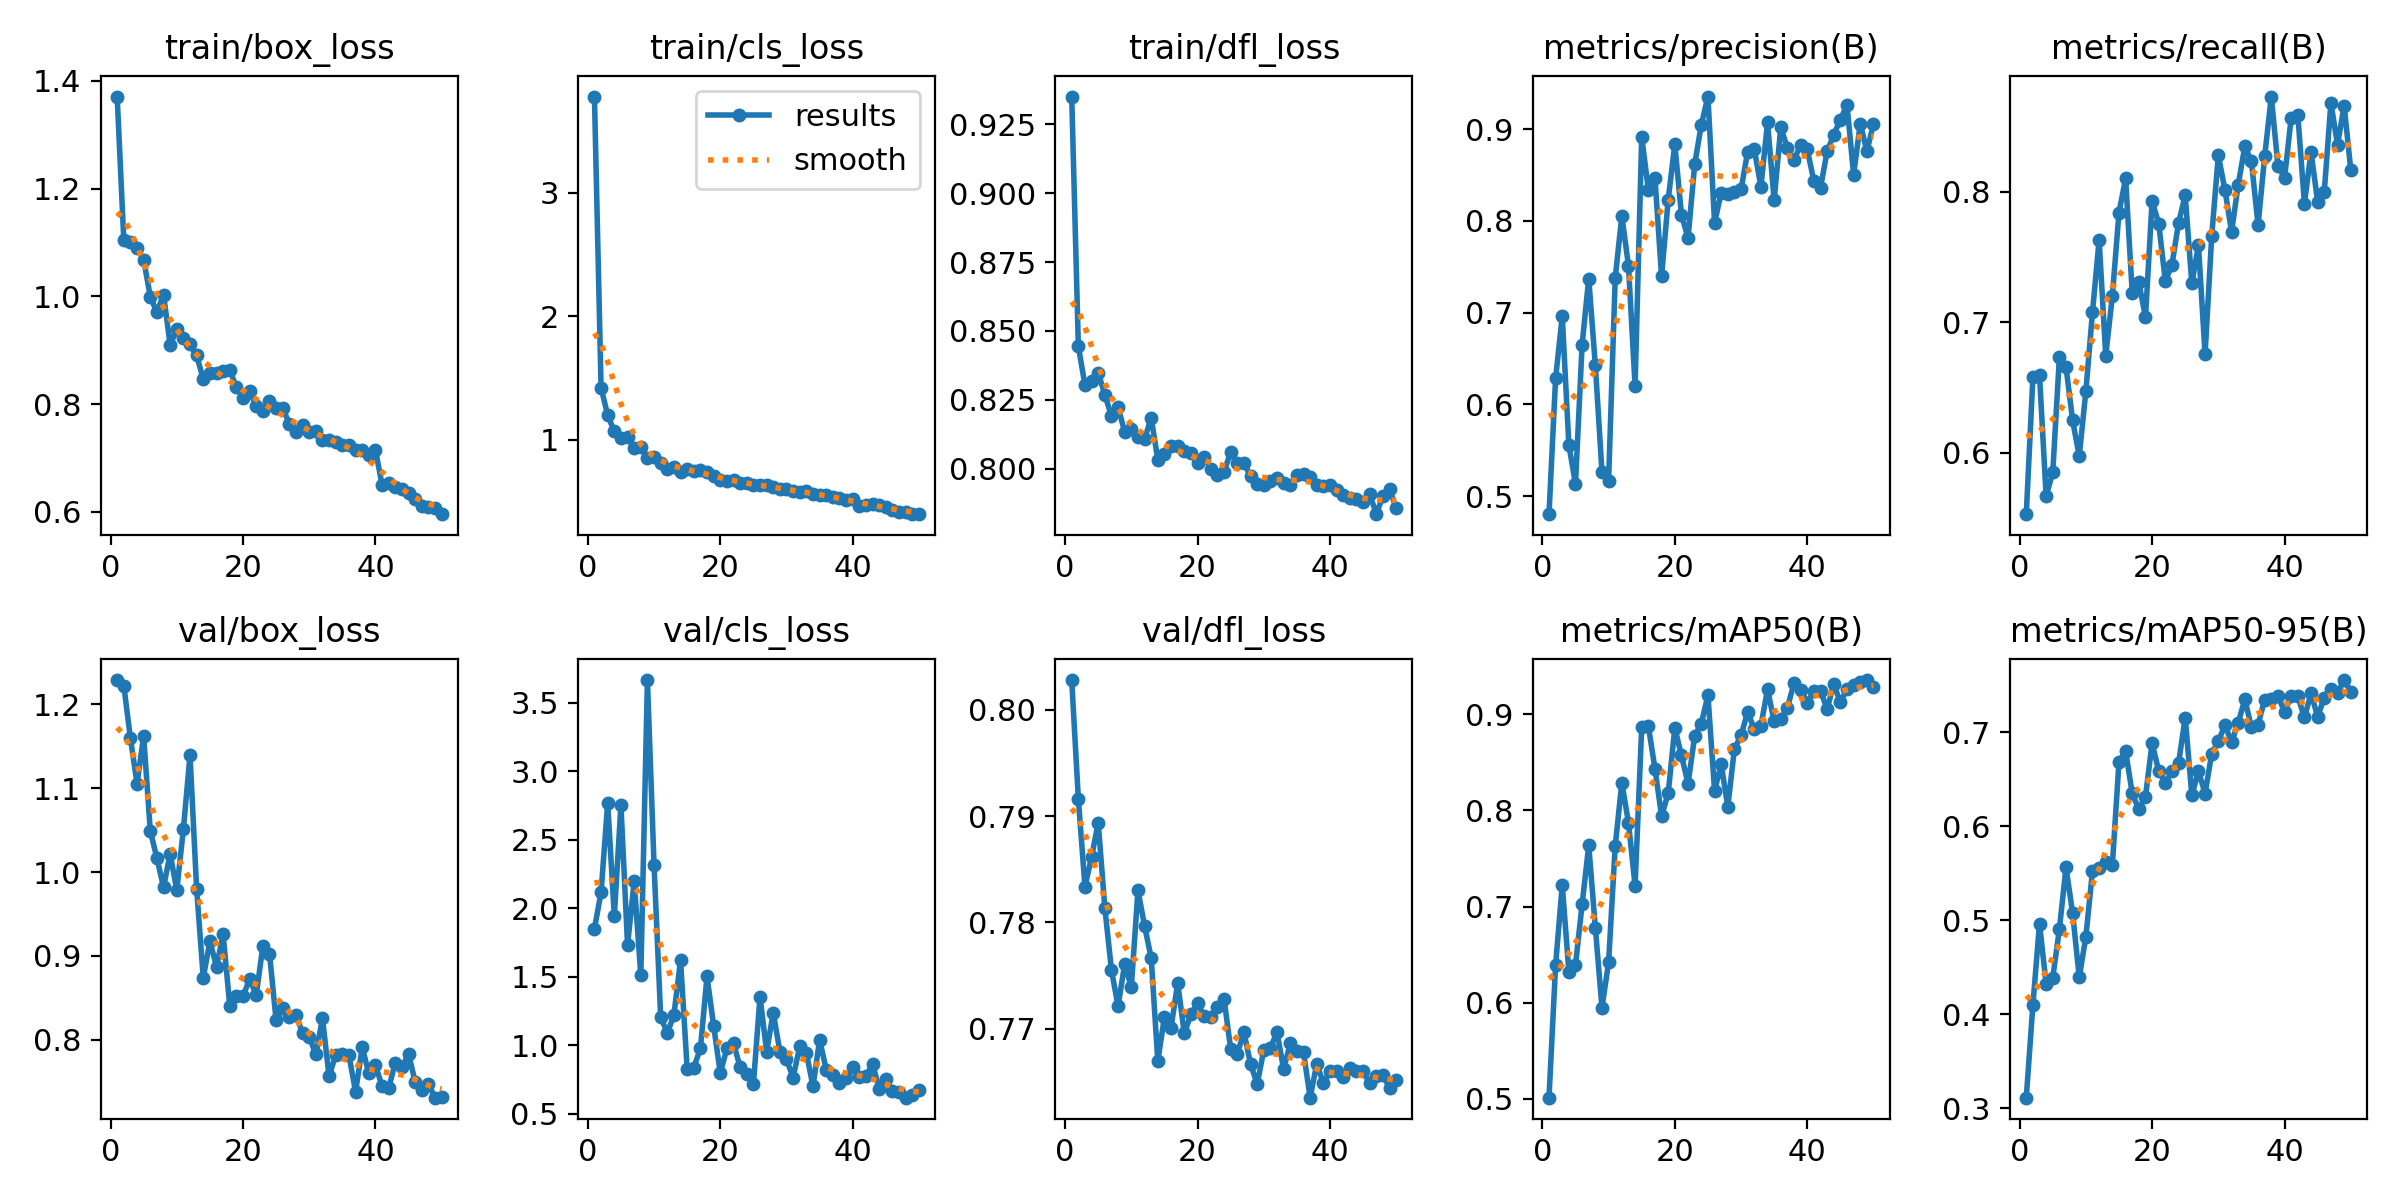

The data file committed next to this chart (first rows):
epoch, time, train/box_loss, train/cls_loss, train/dfl_loss, metrics/precision(B), metrics/recall(B), metrics/mAP50(B), metrics/mAP50-95(B), val/box_loss, val/cls_loss, val/dfl_loss, lr/pg0, lr/pg1, lr/pg2
1, 23.86, 1.371, 3.776, 0.935, 0.4804, 0.553, 0.5013, 0.3111, 1.229, 1.851, 0.8028, 0.000466, 0.000466, 0.000466
2, 36.2, 1.105, 1.423, 0.8445, 0.6286, 0.6577, 0.6391, 0.4097, 1.222, 2.115, 0.7916, 0.0009237, 0.0009237, 0.0009237
3, 46.85, 1.1, 1.199, 0.8303, 0.6962, 0.6593, 0.7225, 0.4965, 1.16, 2.768, 0.7834, 0.001362, 0.001362, 0.001362
4, 57.22, 1.09, 1.07, 0.8317, 0.5559, 0.5669, 0.6325, 0.4318, 1.105, 1.944, 0.7861, 0.001344, 0.001344, 0.001344
5, 67.51, 1.068, 1.018, 0.8349, 0.5134, 0.585, 0.639, 0.4387, 1.162, 2.752, 0.7894, 0.001316, 0.001316, 0.001316
6, 78.19, 0.9997, 1.023, 0.8268, 0.6649, 0.673, 0.7022, 0.4905, 1.049, 1.73, 0.7814, 0.001288, 0.001288, 0.001288
7, 88.59, 0.9701, 0.9359, 0.8192, 0.7372, 0.6658, 0.7635, 0.5563, 1.017, 2.198, 0.7755, 0.001259, 0.001259, 0.001259
8, 98.94, 1.003, 0.9422, 0.8223, 0.6425, 0.6247, 0.6779, 0.5075, 0.9819, 1.508, 0.7721, 0.001231, 0.001231, 0.001231
9, 109.4, 0.9096, 0.8531, 0.8134, 0.5264, 0.5974, 0.5948, 0.4391, 1.022, 3.666, 0.7761, 0.001203, 0.001203, 0.001203
10, 120, 0.9385, 0.8605, 0.8143, 0.5171, 0.6472, 0.6421, 0.4826, 0.9785, 2.315, 0.7739, 0.001174, 0.001174, 0.001174
11, 130.9, 0.9224, 0.8156, 0.8116, 0.7377, 0.7077, 0.7631, 0.5525, 1.051, 1.207, 0.783, 0.001146, 0.001146, 0.001146
12, 141.7, 0.911, 0.7663, 0.8108, 0.8056, 0.7628, 0.8287, 0.5559, 1.139, 1.087, 0.7797, 0.001118, 0.001118, 0.001118
13, 152.2, 0.8902, 0.7826, 0.8185, 0.7512, 0.6744, 0.7872, 0.5623, 0.9799, 1.22, 0.7766, 0.001089, 0.001089, 0.001089
14, 163.1, 0.8465, 0.7416, 0.8033, 0.62, 0.7201, 0.7216, 0.5591, 0.8738, 1.62, 0.767, 0.001061, 0.001061, 0.001061
15, 173.8, 0.8584, 0.7641, 0.8053, 0.8915, 0.7839, 0.8866, 0.6685, 0.9177, 0.8263, 0.7711, 0.001033, 0.001033, 0.001033
16, 184.5, 0.8571, 0.7486, 0.8083, 0.8342, 0.81, 0.8878, 0.6801, 0.8874, 0.8354, 0.7701, 0.001005, 0.001005, 0.001005
17, 195.3, 0.8611, 0.7604, 0.8082, 0.8471, 0.7222, 0.8434, 0.6349, 0.9257, 0.9756, 0.7743, 0.0009763, 0.0009763, 0.0009763
18, 205.8, 0.8635, 0.7376, 0.8066, 0.7395, 0.7305, 0.7941, 0.618, 0.8406, 1.501, 0.7695, 0.000948, 0.000948, 0.000948
19, 216.1, 0.8309, 0.7096, 0.8057, 0.8232, 0.7038, 0.8178, 0.6316, 0.8527, 1.141, 0.7713, 0.0009197, 0.0009197, 0.0009197
20, 226.8, 0.8122, 0.675, 0.8023, 0.8836, 0.7928, 0.8858, 0.6885, 0.8523, 0.7953, 0.7724, 0.0008914, 0.0008914, 0.0008914
21, 237.5, 0.8235, 0.6721, 0.8043, 0.8066, 0.7754, 0.8571, 0.6589, 0.8721, 0.9759, 0.7712, 0.0008631, 0.0008631, 0.0008631
22, 248.4, 0.7964, 0.673, 0.8001, 0.7814, 0.7313, 0.8278, 0.6462, 0.8536, 1.013, 0.7711, 0.0008348, 0.0008348, 0.0008348
23, 259.5, 0.7872, 0.6492, 0.7978, 0.8616, 0.744, 0.8774, 0.6587, 0.9119, 0.8383, 0.7721, 0.0008065, 0.0008065, 0.0008065
24, 270.7, 0.8056, 0.6499, 0.7989, 0.9048, 0.7761, 0.8902, 0.6674, 0.9029, 0.7908, 0.7728, 0.0007782, 0.0007782, 0.0007782
25, 281.6, 0.7931, 0.6362, 0.8061, 0.9356, 0.7971, 0.9198, 0.7157, 0.8234, 0.7127, 0.7681, 0.0007499, 0.0007499, 0.0007499
26, 292.3, 0.792, 0.6349, 0.8021, 0.7978, 0.7297, 0.8203, 0.6329, 0.8378, 1.353, 0.7676, 0.0007216, 0.0007216, 0.0007216
27, 303, 0.7635, 0.6321, 0.802, 0.8308, 0.7588, 0.8481, 0.6589, 0.8271, 0.9521, 0.7697, 0.0006934, 0.0006934, 0.0006934
28, 313.3, 0.7482, 0.6219, 0.7974, 0.8292, 0.6754, 0.8037, 0.6349, 0.8299, 1.237, 0.7667, 0.0006651, 0.0006651, 0.0006651
29, 323.8, 0.7608, 0.6036, 0.7945, 0.8314, 0.7658, 0.8641, 0.6773, 0.8077, 0.9523, 0.7648, 0.0006368, 0.0006368, 0.0006368
30, 334.1, 0.749, 0.6056, 0.7942, 0.8343, 0.8277, 0.8779, 0.6906, 0.8039, 0.8955, 0.768, 0.0006085, 0.0006085, 0.0006085
31, 344.6, 0.75, 0.5888, 0.7955, 0.8756, 0.8012, 0.9024, 0.7076, 0.7826, 0.7615, 0.7682, 0.0005802, 0.0005802, 0.0005802
32, 354.9, 0.734, 0.5821, 0.7967, 0.8781, 0.7692, 0.8843, 0.6895, 0.8256, 0.9916, 0.7696, 0.0005519, 0.0005519, 0.0005519
33, 365.1, 0.7337, 0.5847, 0.7948, 0.8372, 0.805, 0.888, 0.7101, 0.7564, 0.9434, 0.7662, 0.0005236, 0.0005236, 0.0005236
34, 375.9, 0.729, 0.5607, 0.7942, 0.9075, 0.8345, 0.9258, 0.7351, 0.7821, 0.6987, 0.7686, 0.0004953, 0.0004953, 0.0004953
35, 386.8, 0.7244, 0.5555, 0.7978, 0.8226, 0.823, 0.8925, 0.7054, 0.7837, 1.038, 0.7679, 0.000467, 0.000467, 0.000467
36, 397.6, 0.7247, 0.5557, 0.7981, 0.9023, 0.7742, 0.895, 0.7082, 0.7814, 0.8204, 0.7678, 0.0004387, 0.0004387, 0.0004387
37, 408, 0.7142, 0.5426, 0.7972, 0.8792, 0.827, 0.9066, 0.7349, 0.7382, 0.7842, 0.7635, 0.0004104, 0.0004104, 0.0004104
38, 418.8, 0.7144, 0.5348, 0.7942, 0.8667, 0.8727, 0.9326, 0.7357, 0.791, 0.7265, 0.7667, 0.0003821, 0.0003821, 0.0003821
39, 429.6, 0.7057, 0.5158, 0.7937, 0.8829, 0.8197, 0.9251, 0.7388, 0.7602, 0.7592, 0.7649, 0.0003538, 0.0003538, 0.0003538
40, 440.1, 0.7151, 0.5241, 0.794, 0.8779, 0.8104, 0.9117, 0.7217, 0.7702, 0.8417, 0.766, 0.0003255, 0.0003255, 0.0003255
41, 468.6, 0.6501, 0.4627, 0.7922, 0.8433, 0.8562, 0.9246, 0.7391, 0.7447, 0.7662, 0.766, 0.0002972, 0.0002972, 0.0002972
42, 479.5, 0.6534, 0.4746, 0.7906, 0.8364, 0.8589, 0.9241, 0.7383, 0.7429, 0.7731, 0.7654, 0.0002689, 0.0002689, 0.0002689
43, 489.7, 0.6454, 0.4813, 0.7893, 0.8759, 0.7907, 0.9054, 0.7158, 0.7725, 0.8614, 0.7662, 0.0002406, 0.0002406, 0.0002406
44, 500.2, 0.6424, 0.4772, 0.7889, 0.894, 0.8302, 0.9312, 0.7415, 0.7673, 0.6824, 0.766, 0.0002123, 0.0002123, 0.0002123
45, 510.8, 0.6342, 0.4611, 0.7881, 0.9104, 0.792, 0.9122, 0.7165, 0.7833, 0.7504, 0.766, 0.0001841, 0.0001841, 0.0001841
46, 521.4, 0.623, 0.436, 0.7908, 0.9266, 0.7999, 0.9265, 0.737, 0.75, 0.6664, 0.7648, 0.0001558, 0.0001558, 0.0001558
47, 531.7, 0.6104, 0.4204, 0.7835, 0.8503, 0.8679, 0.9302, 0.7461, 0.7398, 0.6553, 0.7656, 0.0001275, 0.0001275, 0.0001275
48, 542.3, 0.6087, 0.4156, 0.7903, 0.9061, 0.8358, 0.9334, 0.7422, 0.7474, 0.6157, 0.7656, 9.91726e-05, 9.91726e-05, 9.91726e-05
49, 552.4, 0.6069, 0.4013, 0.7925, 0.8759, 0.8657, 0.9355, 0.7557, 0.7311, 0.6358, 0.7644, 7.08784e-05, 7.08784e-05, 7.08784e-05
50, 562.5, 0.5957, 0.4001, 0.7856, 0.9059, 0.8165, 0.9278, 0.7433, 0.7321, 0.672, 0.7652, 4.25842e-05, 4.25842e-05, 4.25842e-05
